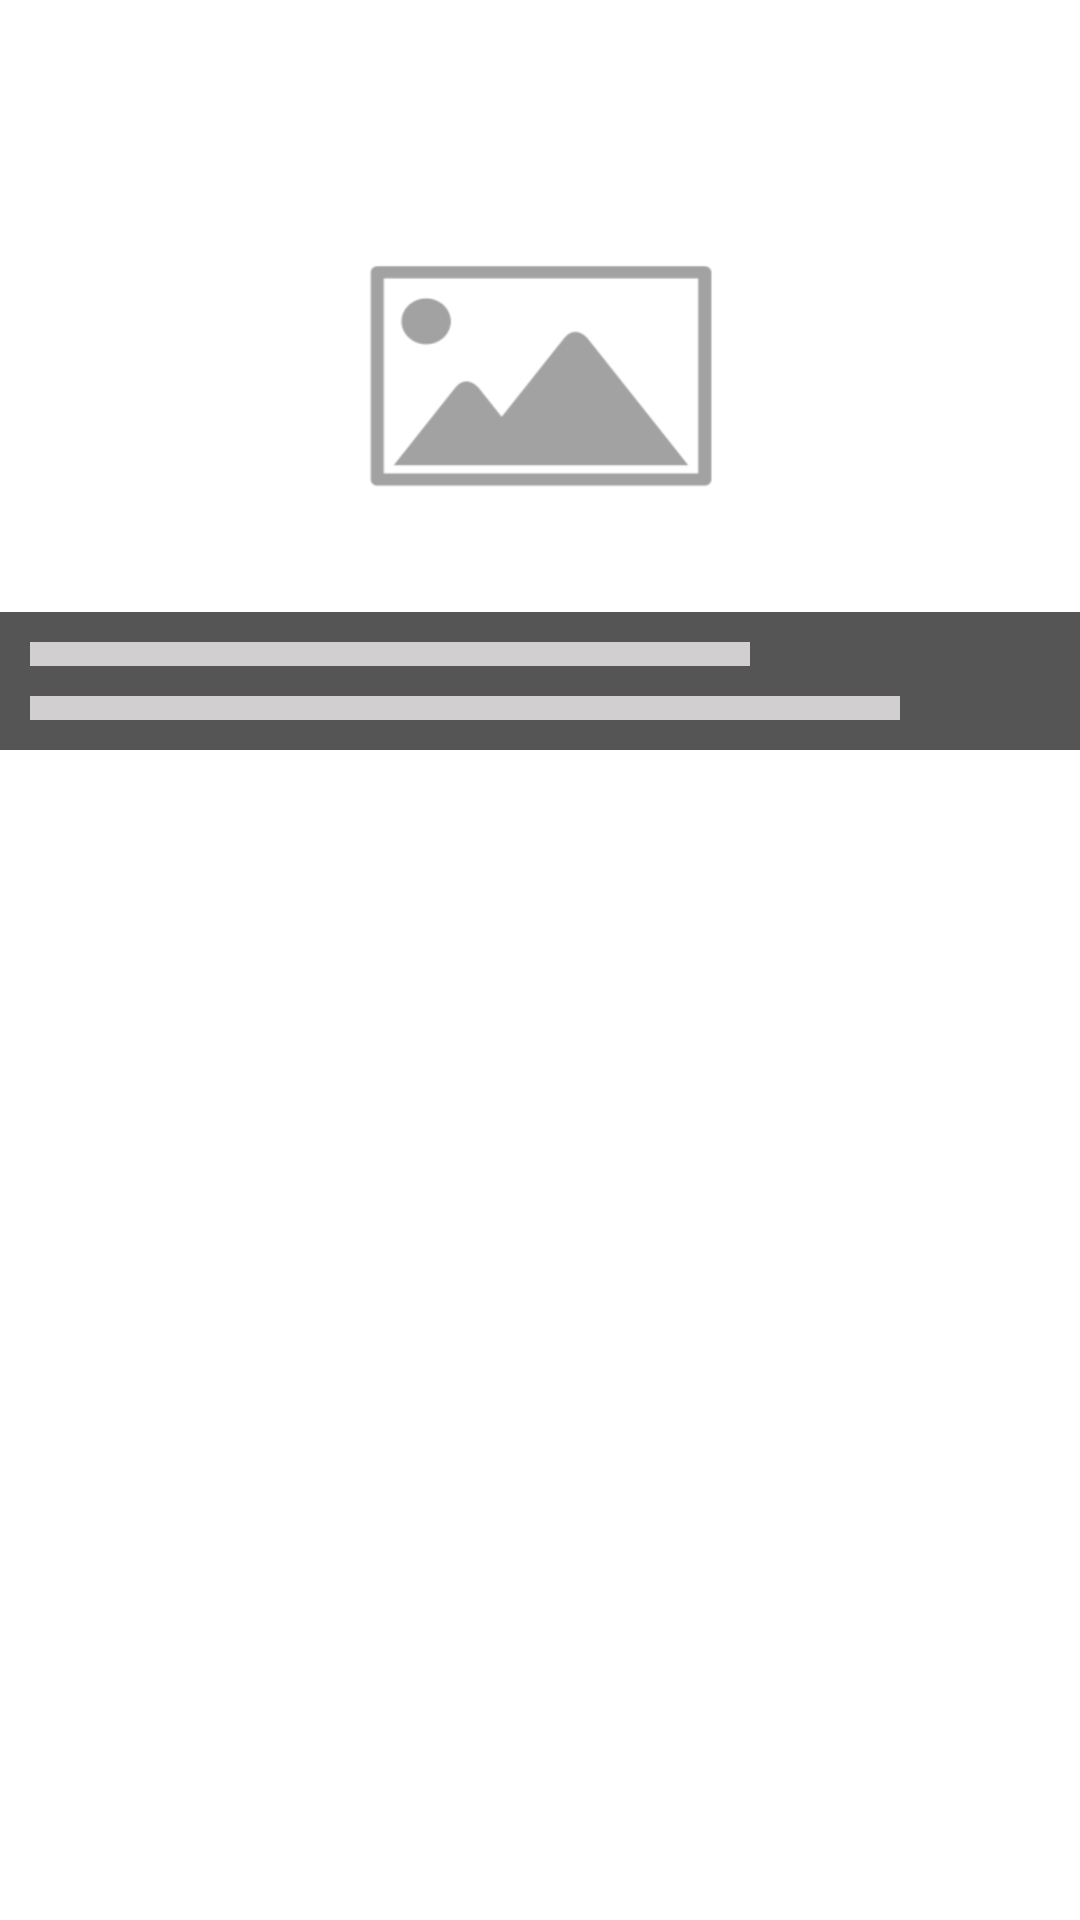

Write the Android layout XML for this screen, with the resource values it uses.
<!-- AndroidManifest.xml: application theme AppTheme -->
<!-- res/layout/placeholder_item.xml -->
<?xml version="1.0" encoding="utf-8"?>
<LinearLayout
    xmlns:android="http://schemas.android.com/apk/res/android"
    android:layout_width="match_parent"
    android:orientation="vertical"
    android:layout_height="match_parent">
    <RelativeLayout
        android:layout_width="match_parent"
        android:layout_height="250dp">
        <View
            android:id="@+id/thumbnail"
            android:layout_width="match_parent"
            android:layout_height="250dp"
            android:background="@drawable/placeholder_image" />

        <LinearLayout
            android:layout_width="match_parent"
            android:layout_height="wrap_content"
            android:layout_alignParentBottom="true"
            android:padding="10dp"
            android:background="#AA000000"
            android:orientation="vertical">

        <View
            android:layout_width="match_parent"
            android:layout_height="@dimen/placeholder_text_height"
            android:layout_marginRight="100dp"
            android:background="@color/placeholder_bg" />

        <View
            android:layout_width="match_parent"
            android:layout_height="@dimen/placeholder_text_height"
            android:layout_marginRight="50dp"
            android:layout_marginTop="10dp"
            android:background="@color/placeholder_bg" />
        </LinearLayout>


    </RelativeLayout>








</LinearLayout>
<!-- resources referenced by this layout -->
<resources>
  <color name="placeholder_bg">#d1cfcf</color>
  <dimen name="placeholder_text_height">8dp</dimen>
  <!-- drawable placeholder_image: png bitmap (drawable-hdpi, 4178 bytes) -->
</resources>
